pico-8 play session: mixed d-pad (fixed 12-tick cycle)

[t = 2 s] mixed d-pad (1.2s cycle ×~1): → ← ↑ ↓ + 🅾/❎ taps, ~2s
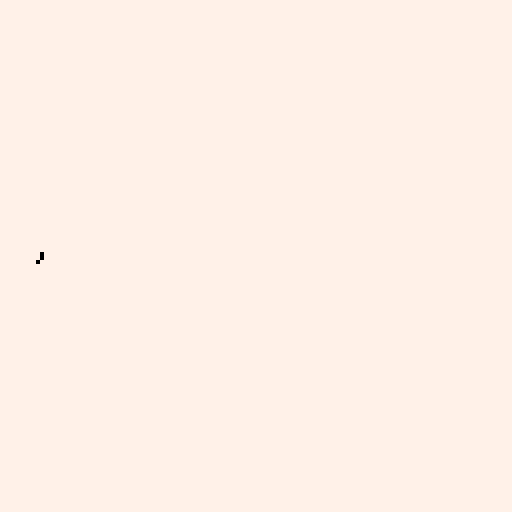
[t = 6 s] mixed d-pad (1.2s cycle ×~5): → ← ↑ ↓ + 🅾/❎ taps, ~6s
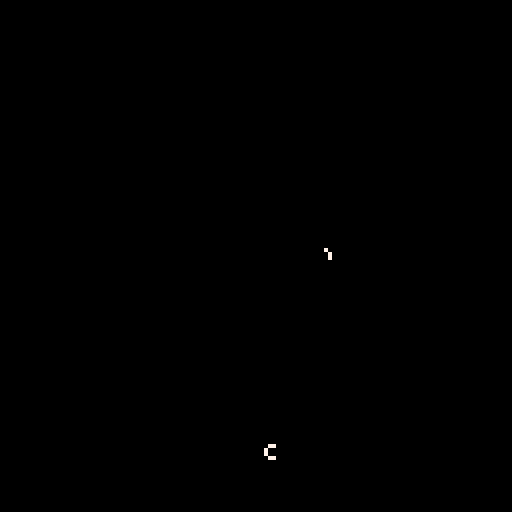
[t = 8 s] mixed d-pad (1.2s cycle ×~6): → ← ↑ ↓ + 🅾/❎ taps, ~8s
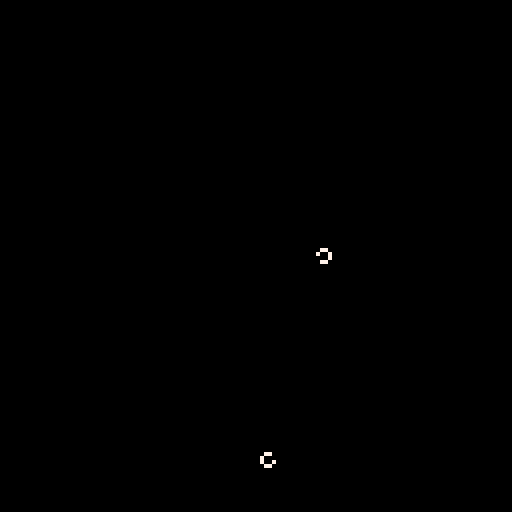

pico-8 cartridge
version 18
__lua__

function new_ant()
  -- x,y coords, and heading, where 0 == due east, neadings are counterclockwise
  return {["x"] = flr(rnd(130)) + 1, ["y"] = flr(rnd(130)) + 1, ["h"] = flr(rnd(8))}
end

function move_ant(a)
  --[[
At a white square, turn 90° right, flip the color of the square, move forward one unit
At a black square, turn 90° left, flip the color of the square, move forward one unit
]]
  if pget(a.x, a.y) == 7 then
    a.h = (a.h + 1) % 8
    pset(a.x, a.y, 0)
  else
    -- black or any other color changes to white
    a.h = (a.h - 1) % 8
    pset(a.x, a.y, 7)
  end
  step_ant(a)
end

function step_ant(a)
  if a.h == 0 or a.h == 1 or a.h == 7 then
    a.x = (a.x + 1) % 128
  elseif a.h == 3 or a.h == 4 or a.h == 5 then
    a.x = (a.x - 1) % 128
  end

  if a.h == 1 or a.h == 2 or a.h == 3 then
    a.y = (a.y - 1) % 128
  elseif a.h == 5 or a.h == 6 or a.h == 7 then
    a.y = (a.y + 1) % 128
  end
end

function _init()
  ants = {}
  add(ants,new_ant())
  cls()
end

function _draw()
  for a in all(ants) do
    move_ant(a)
  end
end

function _update()

  if (btnp(4) and btnp(5)) then
    -- invert pixels
    sfx(5)
    for x = 0,128 do
      for y = 0,128 do
        pset(x,y,(pget(x,y) == 7 and 0 or 7))
      end
    end
  elseif (btnp(5)) then
    -- clear screen with white
    sfx(4)
    cls(7)
  elseif (btnp(4)) then
    -- clear screen with black
    sfx(3)
    cls(0)
  end

  -- add-an-ant
  if (btnp(2)) then
    if (#ants < 10) then
      local a = new_ant()
      add(ants,a)
      sfx(1)
    else
      sfx(0)
    end
  end

  -- remove-an-ant
  if (btnp(3)) then
    if (#ants > 1) then
      pset(ants[1].x, ants[1].y, 8)
      del(ants, ants[1])
      sfx(2)
    else
      sfx(0)
    end
  end
end
